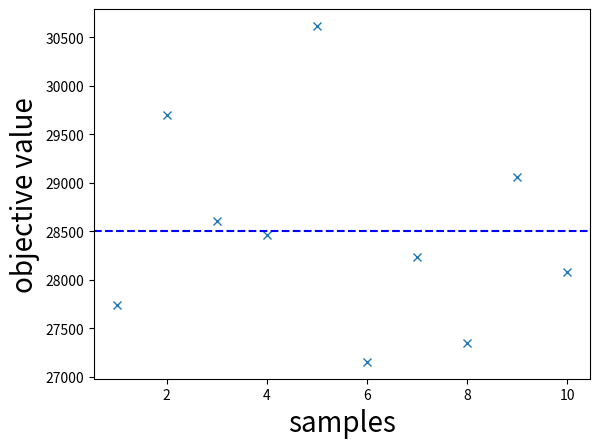

This chart was generated by the following Python code:
import numpy as np
import matplotlib.pyplot as plt

arr = [27742.77,29701.98,28604.08,28457.96,30616.53,27154.49,28239.57,27353.48,29062.39,28081.50]
plt.plot(np.arange(1,11,1), arr, 'x')
plt.axhline(y=28501.47, color='b', linestyle='--')
plt.xlabel("samples", fontsize=20)
plt.ylabel("objective value", fontsize=20)
plt.show()

